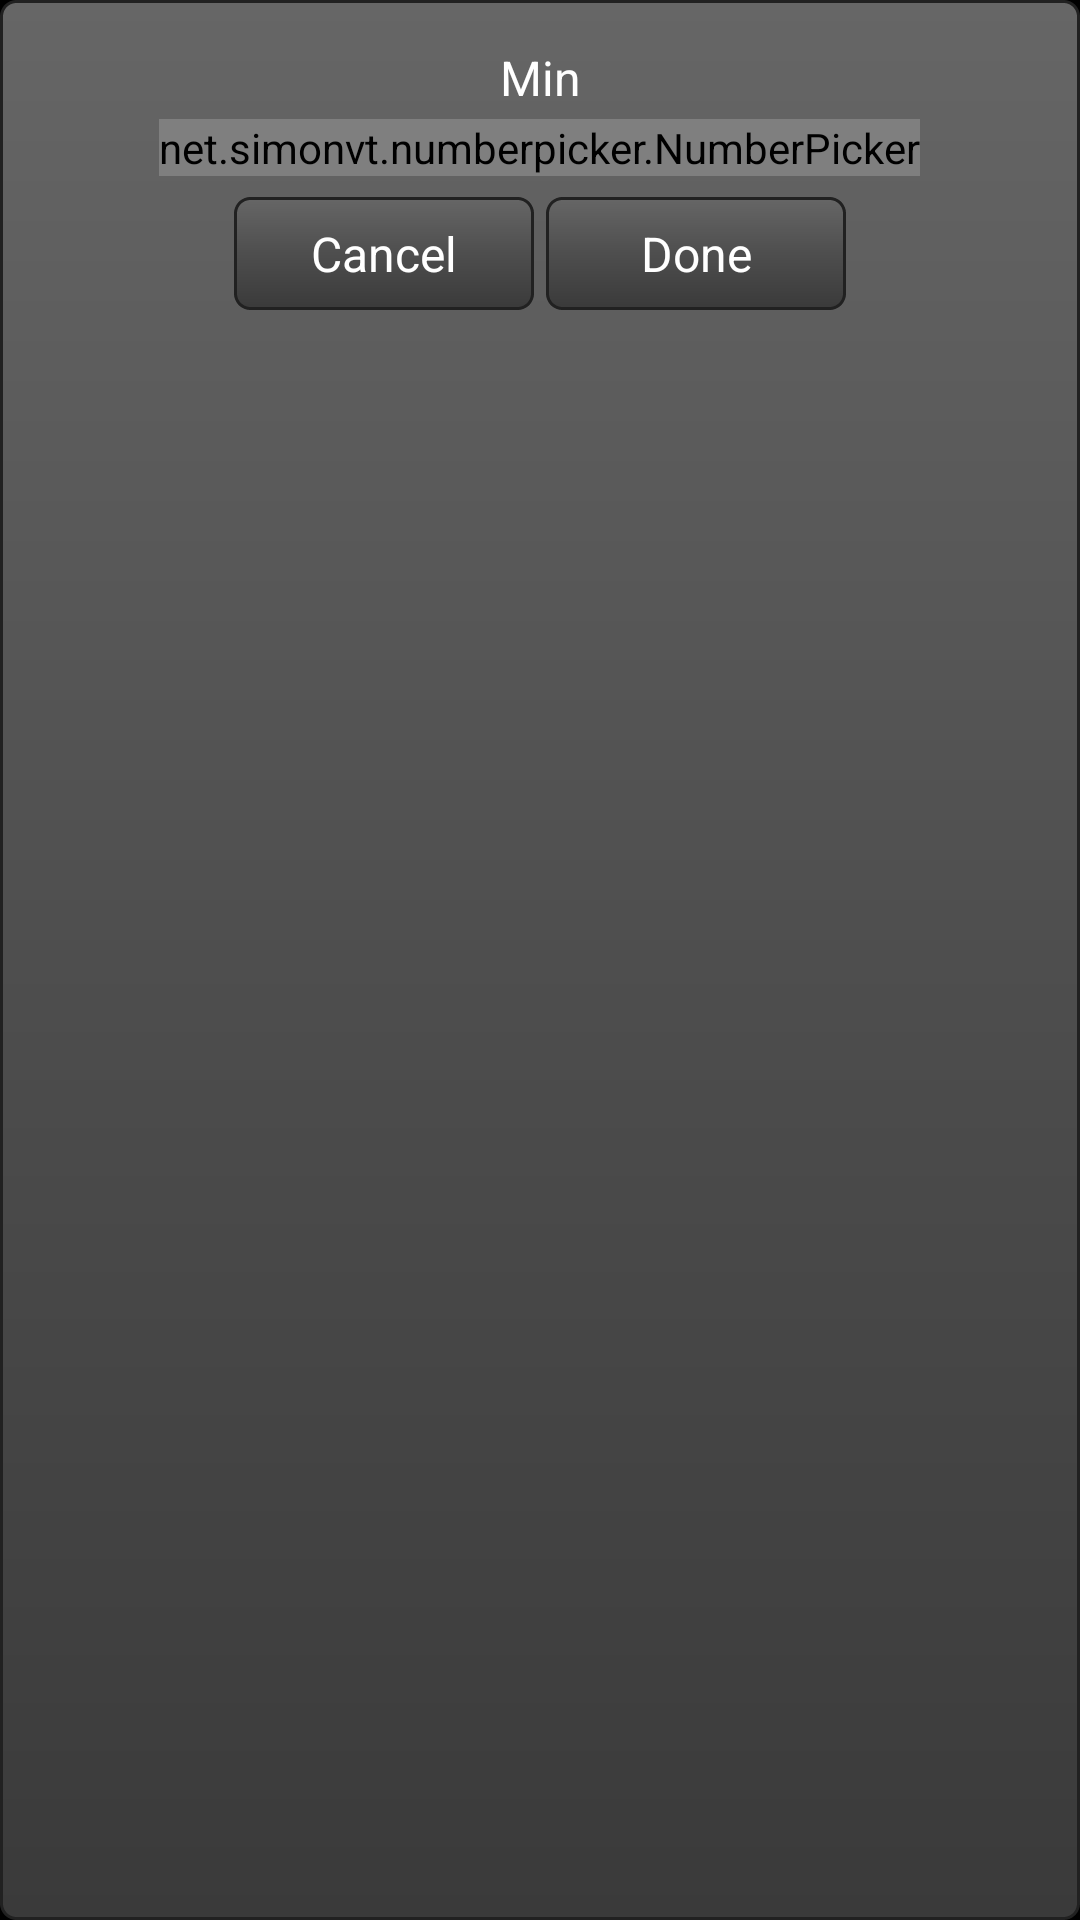

Produce the Android XML layout that renders to this screen, including the resource entries it uses.
<!-- AndroidManifest.xml: application theme android:Theme.NoTitleBar -->
<!-- res/layout/num_picker_new.xml -->
<?xml version="1.0" encoding="utf-8"?>
<LinearLayout xmlns:android="http://schemas.android.com/apk/res/android"
    android:layout_width="match_parent"
    android:layout_height="wrap_content"
    android:background="@drawable/rounded_rect"
    android:orientation="vertical" >

    <LinearLayout
        android:layout_width="match_parent"
        android:layout_height="wrap_content"
        android:baselineAligned="false"
        android:orientation="horizontal"
        android:paddingLeft="20dp"
        android:paddingRight="20dp"
        android:paddingTop="10dp" >

        <LinearLayout
            android:layout_width="0dp"
            android:layout_height="wrap_content"
            android:layout_weight="1"
            android:gravity="center_horizontal"
            android:orientation="vertical"
            android:padding="2dp" >

            <TextView
                android:id="@+id/txtPickTitle"
                android:layout_width="match_parent"
                android:layout_height="wrap_content"
                android:gravity="center_horizontal"
                android:paddingBottom="3dp"
                android:paddingTop="3dp"
                android:text="Min"
                android:textColor="#ffffff"
                android:textSize="16sp" />

            <net.simonvt.numberpicker.NumberPicker
                android:id="@+id/picker1"
                android:layout_width="wrap_content"
                android:layout_height="wrap_content" />
        </LinearLayout>
    </LinearLayout>

   <LinearLayout
        android:layout_width="match_parent"
        android:layout_height="wrap_content"
        android:gravity="center"
        android:orientation="horizontal"
        android:padding="5dp" >

        <TextView
            android:id="@+id/btnCancel"
            android:layout_width="100dp"
            android:layout_height="wrap_content"
            android:layout_gravity="center"
            android:layout_marginRight="2dp"
            android:background="@drawable/rounded_rect"
            android:gravity="center"
            android:paddingBottom="8dp"
            android:paddingTop="8dp"
            android:text="@string/cancel"
            android:textColor="@android:color/background_light"
            android:textSize="16sp" />

        <TextView
            android:id="@+id/btnDone"
            android:layout_width="100dp"
            android:layout_height="wrap_content"
            android:layout_gravity="center"
            android:layout_marginLeft="2dp"
            android:background="@drawable/rounded_rect"
            android:gravity="center"
            android:paddingBottom="8dp"
            android:paddingTop="8dp"
            android:text="@string/done"
            android:textColor="@android:color/background_light"
            android:textSize="16sp" />
    </LinearLayout>

</LinearLayout>
<!-- resources referenced by this layout -->
<resources>
  <!-- drawable rounded_rect (drawable) -->
  <?xml version="1.0" encoding="utf-8"?>
  <shape xmlns:android="http://schemas.android.com/apk/res/android"
      android:shape="rectangle" >
  
      <stroke
          android:dashWidth="1dp"
          android:width="1dp"
          android:color="#212121" />
  
      <corners android:radius="5dp" />
  
      <gradient
          android:angle="270"
          android:centerColor="#4E4E4E"
          android:endColor="#3A3A3A"
          android:startColor="#666666" />
  
  </shape>
  <string name="cancel">Cancel</string>
  <string name="done">Done</string>
</resources>
